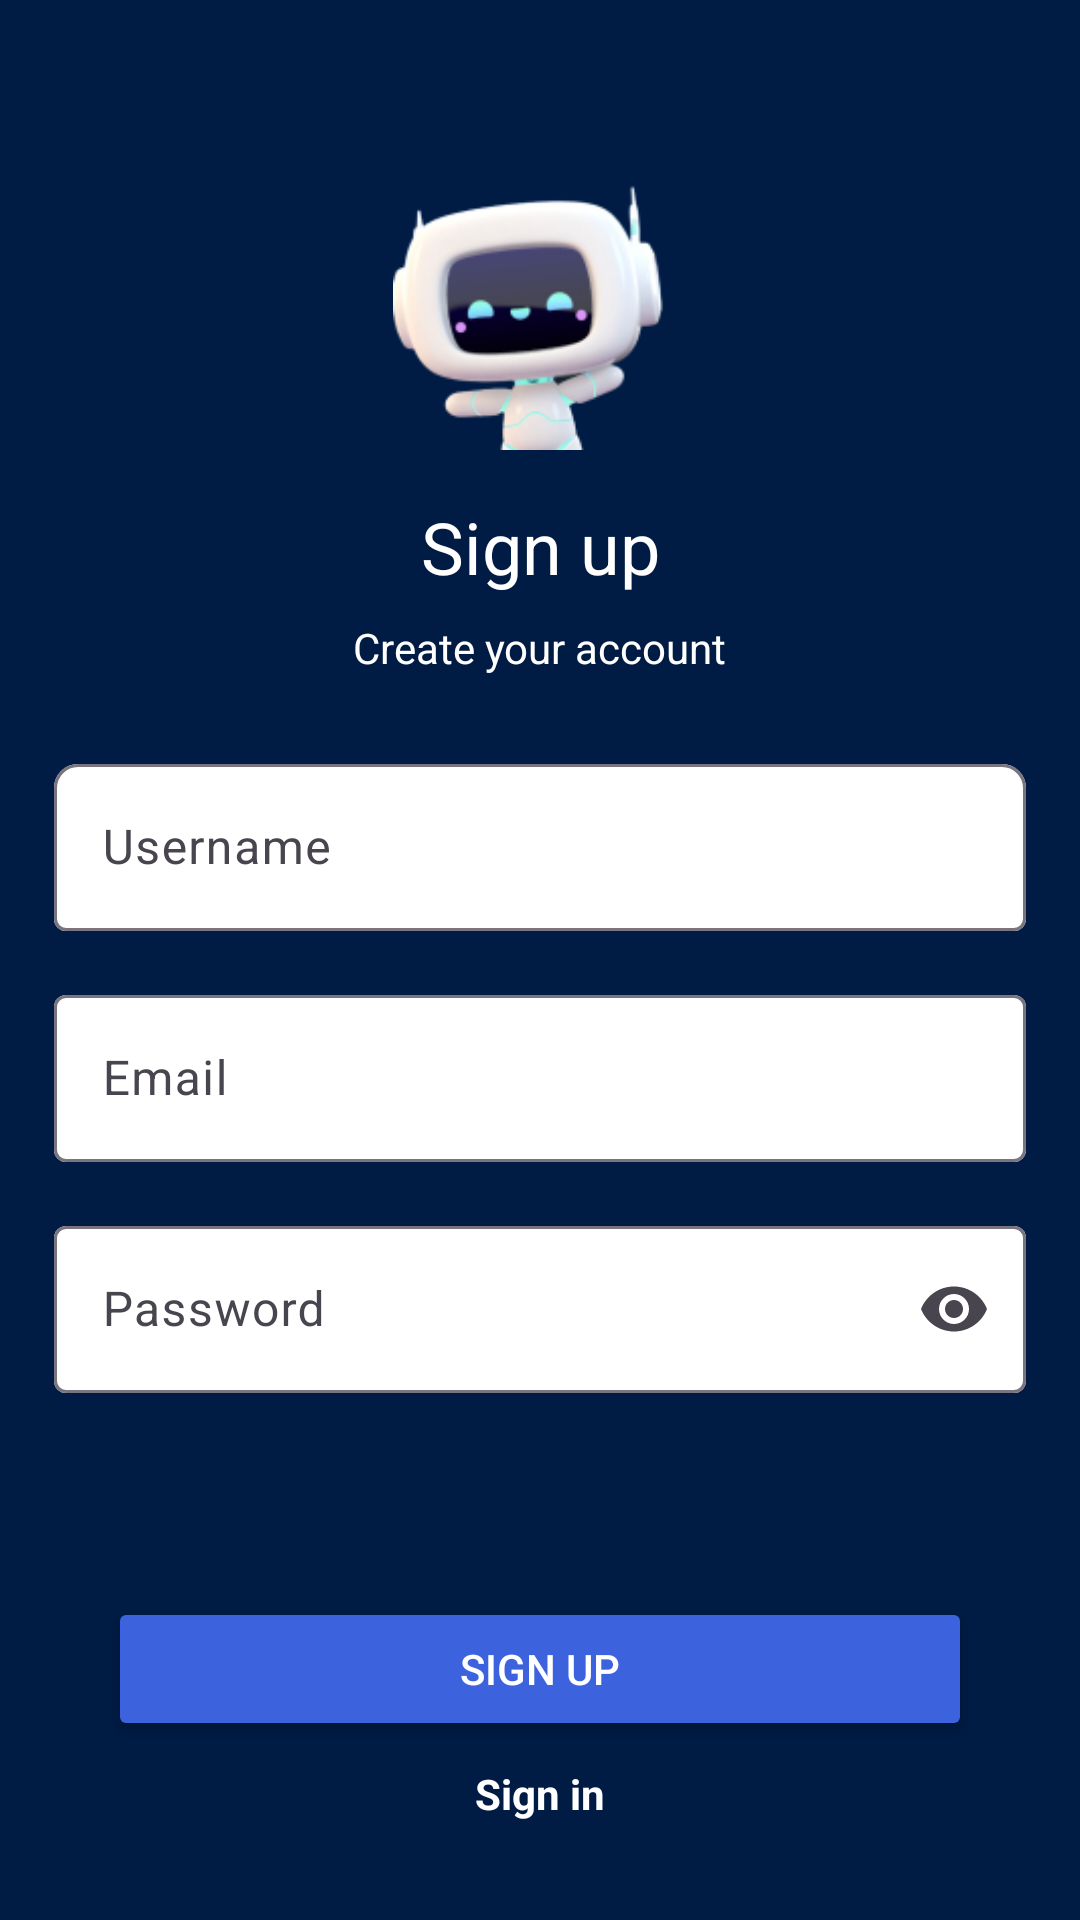

Layout XML and referenced resources for this Android screen:
<!-- AndroidManifest.xml: application theme Theme.Zia -->
<!-- res/layout/activity_sign_up.xml -->
<?xml version="1.0" encoding="utf-8"?>
<androidx.constraintlayout.widget.ConstraintLayout xmlns:android="http://schemas.android.com/apk/res/android"
    xmlns:app="http://schemas.android.com/apk/res-auto"
    xmlns:tools="http://schemas.android.com/tools"
    android:layout_width="match_parent"
    android:layout_height="match_parent"
    android:background="#001B44"
    tools:context=".SignUpActivity"
    tools:layout_editor_absoluteX="0dp"
    tools:layout_editor_absoluteY="56dp">

    
    <ImageView
        android:id="@+id/robotImage"
        android:layout_width="100dp"
        android:layout_height="100dp"
        android:layout_marginTop="50dp"
        android:contentDescription="@string/robot_icon"
        android:src="@drawable/robo"
        app:layout_constraintEnd_toEndOf="parent"
        app:layout_constraintStart_toStartOf="parent"
        app:layout_constraintTop_toTopOf="parent" />

    
    <TextView
        android:id="@+id/signUpTitle"
        android:layout_width="wrap_content"
        android:layout_height="wrap_content"
        android:layout_marginTop="16dp"
        android:text="Sign up"
        android:textColor="@android:color/white"
        android:textSize="24sp"
        app:layout_constraintEnd_toEndOf="parent"
        app:layout_constraintStart_toStartOf="parent"
        app:layout_constraintTop_toBottomOf="@id/robotImage" />

    
    <TextView
        android:id="@+id/signUpSubtitle"
        android:layout_width="wrap_content"
        android:layout_height="wrap_content"
        android:layout_marginTop="8dp"
        android:text="Create your account"
        android:textColor="@android:color/white"
        android:textSize="14sp"
        app:layout_constraintEnd_toEndOf="parent"
        app:layout_constraintStart_toStartOf="parent"
        app:layout_constraintTop_toBottomOf="@id/signUpTitle" />

    
    <com.google.android.material.textfield.TextInputLayout
        android:id="@+id/usernameInputLayout"
        android:layout_width="0dp"
        android:layout_height="wrap_content"
        android:layout_marginTop="24dp"
        android:hint="Username"
        app:boxBackgroundColor="@android:color/white"
        app:boxCornerRadiusTopEnd="8dp"
        app:boxCornerRadiusTopStart="8dp"
        app:endIconMode="clear_text"
        app:layout_constraintEnd_toEndOf="parent"
        app:layout_constraintStart_toStartOf="parent"
        app:layout_constraintTop_toBottomOf="@id/signUpSubtitle"
        app:layout_constraintWidth_percent="0.9"> 

        <com.google.android.material.textfield.TextInputEditText
            android:id="@+id/usernameEditText"
            android:layout_width="match_parent"
            android:layout_height="wrap_content"
            android:inputType="text" />
    </com.google.android.material.textfield.TextInputLayout>

    
    <com.google.android.material.textfield.TextInputLayout
        android:id="@+id/emailInputLayout"
        android:layout_width="0dp"
        android:layout_height="wrap_content"
        android:layout_marginTop="16dp"
        android:hint="Email"
        app:endIconMode="clear_text"
        app:boxBackgroundColor="@android:color/white"
        app:layout_constraintEnd_toEndOf="parent"
        app:layout_constraintStart_toStartOf="parent"
        app:layout_constraintTop_toBottomOf="@id/usernameInputLayout"
        app:layout_constraintWidth_percent="0.9"> 

        <com.google.android.material.textfield.TextInputEditText
            android:id="@+id/emailEditText"
            android:layout_width="match_parent"
            android:layout_height="wrap_content"
            android:inputType="textEmailAddress" />
    </com.google.android.material.textfield.TextInputLayout>

    
    <com.google.android.material.textfield.TextInputLayout
        android:id="@+id/passwordInputLayout"
        android:layout_width="0dp"
        android:layout_height="wrap_content"
        android:layout_marginTop="16dp"
        android:hint="Password"
        app:boxBackgroundColor="@android:color/white"
        app:endIconMode="password_toggle"
        app:layout_constraintEnd_toEndOf="parent"
        app:layout_constraintStart_toStartOf="parent"
        app:layout_constraintTop_toBottomOf="@id/emailInputLayout"
        app:layout_constraintWidth_percent="0.9"> 

        <com.google.android.material.textfield.TextInputEditText
            android:id="@+id/passwordEditText"
            android:layout_width="match_parent"
            android:layout_height="wrap_content"
            android:inputType="textPassword" />
    </com.google.android.material.textfield.TextInputLayout>

    
    <Button
        android:id="@+id/signUpButton"
        android:layout_width="0dp"
        android:layout_height="wrap_content"
        android:layout_marginTop="68dp"
        android:backgroundTint="#3C62DE"
        android:text="Sign up"
        android:textColor="@android:color/white"
        app:layout_constraintEnd_toEndOf="parent"
        app:layout_constraintStart_toStartOf="parent"
        app:layout_constraintTop_toBottomOf="@id/passwordInputLayout"
        app:layout_constraintWidth_percent="0.8" /> 

    
    <TextView
        android:id="@+id/signInButton"
        android:layout_width="wrap_content"
        android:layout_height="wrap_content"
        android:layout_marginTop="8dp"
        android:text="Sign in"
        android:textColor="@android:color/white"
        android:textStyle="bold"
        app:layout_constraintEnd_toEndOf="parent"
        app:layout_constraintStart_toStartOf="parent"
        app:layout_constraintTop_toBottomOf="@id/signUpButton" />

    
    <LinearLayout
        android:id="@+id/thirdPartyButtons"
        android:layout_width="0dp"
        android:layout_height="wrap_content"
        android:layout_marginTop="16dp"
        android:orientation="vertical"
        app:layout_constraintEnd_toEndOf="parent"
        app:layout_constraintStart_toStartOf="parent"
        app:layout_constraintTop_toBottomOf="@id/signInButton" />

</androidx.constraintlayout.widget.ConstraintLayout>
<!-- resources referenced by this layout -->
<resources>
  <!-- drawable robo: png bitmap (drawable, 22603 bytes) -->
  <string name="robot_icon">robot_icon</string>
  <style name="Theme.Zia" parent="Base.Theme.Zia" />
  <style name="Base.Theme.Zia" parent="Theme.Material3.DayNight.NoActionBar">
          
          
      </style>
</resources>
